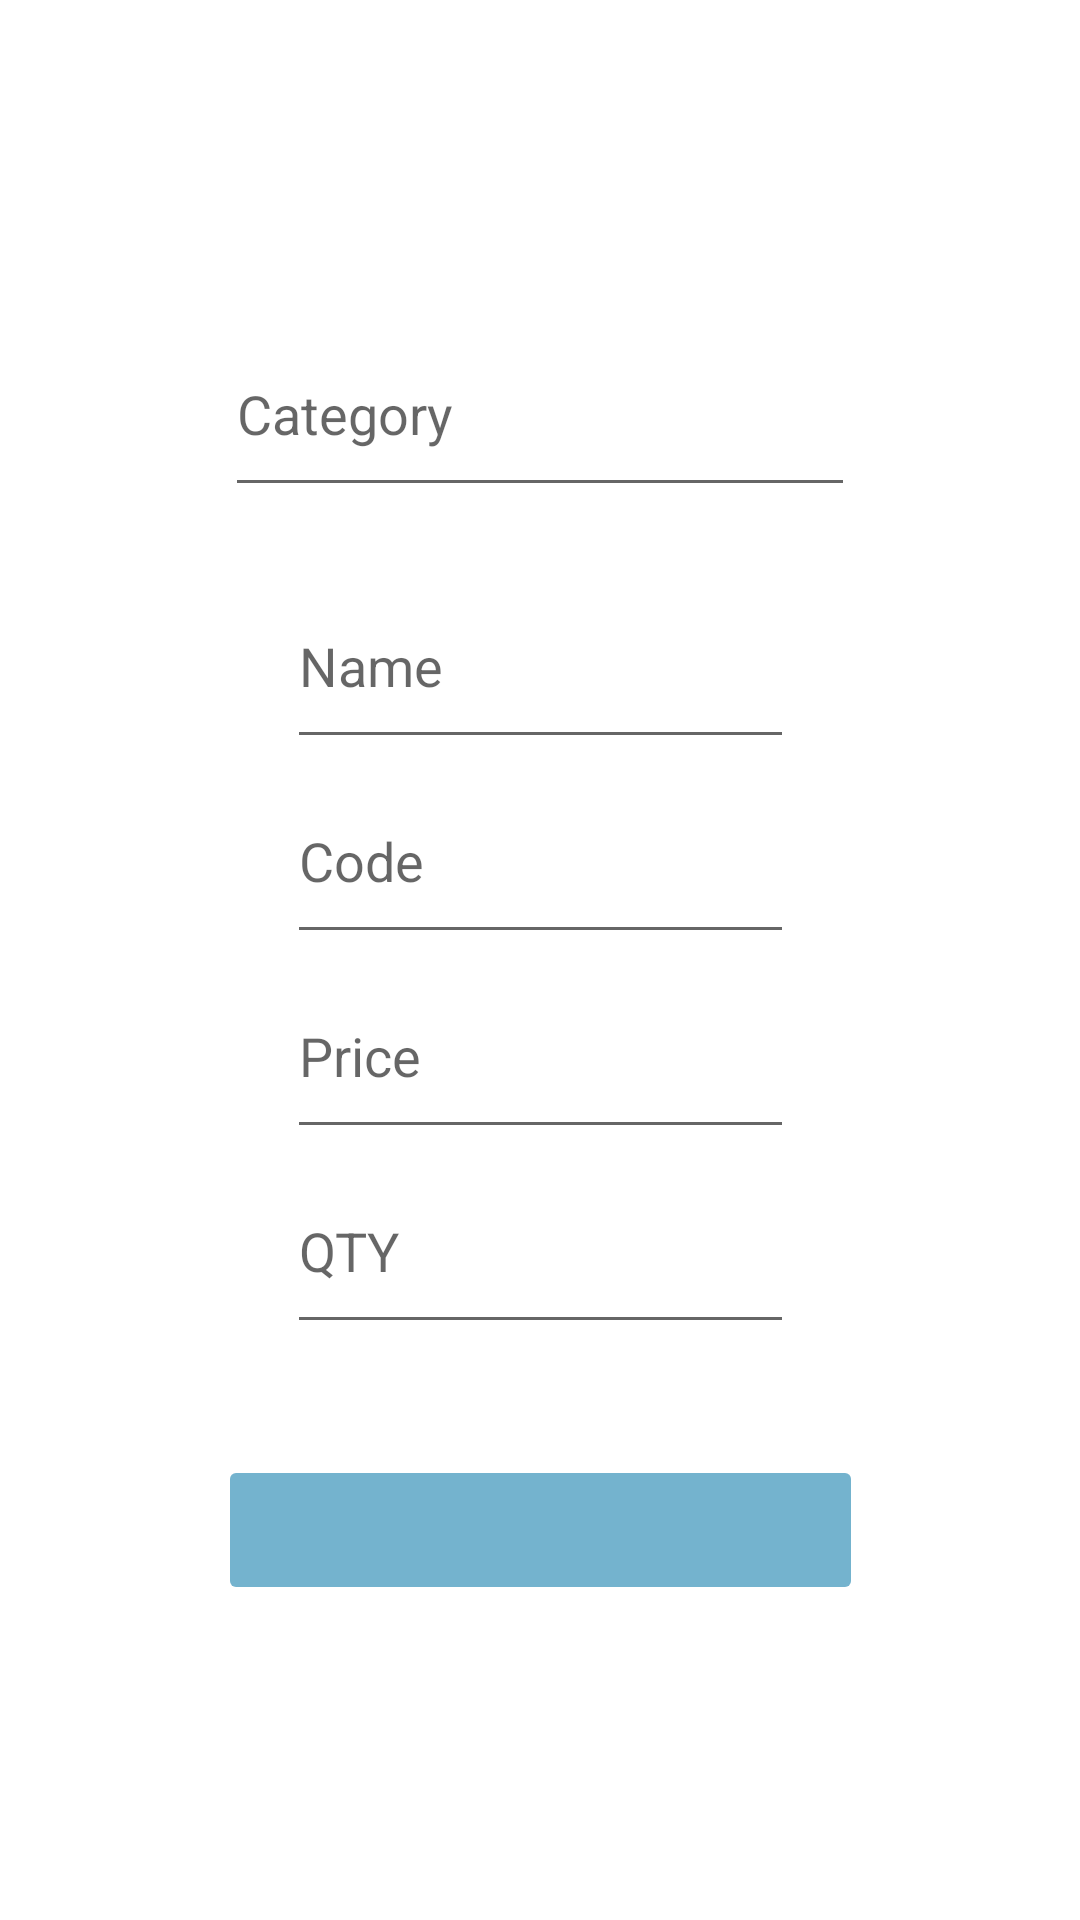

Reconstruct the res/layout file that produces this screen, plus the resources it refers to.
<!-- AndroidManifest.xml: application theme Theme.POS -->
<!-- res/layout/fragment_receive_stock.xml -->
<?xml version="1.0" encoding="utf-8"?>
<androidx.constraintlayout.widget.ConstraintLayout xmlns:android="http://schemas.android.com/apk/res/android"
    xmlns:app="http://schemas.android.com/apk/res-auto"
    xmlns:tools="http://schemas.android.com/tools"
    android:layout_width="match_parent"
    android:layout_height="match_parent"
    tools:context=".FirstFragment">


    <androidx.constraintlayout.widget.Guideline
        android:id="@+id/guideline2"
        android:layout_width="wrap_content"
        android:layout_height="wrap_content"
        android:orientation="horizontal"
        app:layout_constraintGuide_begin="172dp" />

    <androidx.constraintlayout.widget.Guideline
        android:id="@+id/guideline8"
        android:layout_width="wrap_content"
        android:layout_height="wrap_content"
        android:orientation="horizontal"
        app:layout_constraintGuide_begin="477dp" />

    <EditText
        android:id="@+id/category_group"
        android:layout_width="wrap_content"
        android:layout_height="65dp"
        android:ems="10"
        android:hint="@string/category_group"
        android:inputType="none"
        app:layout_constraintBottom_toTopOf="@+id/guideline2"
        app:layout_constraintEnd_toEndOf="parent"
        app:layout_constraintStart_toStartOf="parent"
        app:layout_constraintTop_toTopOf="@+id/guideline10" />

    <LinearLayout
        android:layout_width="169dp"
        android:layout_height="273dp"
        android:orientation="vertical"
        app:layout_constraintBottom_toTopOf="@+id/guideline8"
        app:layout_constraintEnd_toEndOf="parent"
        app:layout_constraintStart_toStartOf="parent"
        app:layout_constraintTop_toTopOf="@+id/guideline2">

        <EditText
            android:id="@+id/item_name"
            android:layout_width="match_parent"
            android:layout_height="65dp"
            android:ems="10"
            android:hint="@string/item_name"
            android:inputType="textPersonName" />

        <EditText
            android:id="@+id/item_code"
            android:layout_width="match_parent"
            android:layout_height="65dp"
            android:autofillHints=""
            android:ems="10"
            android:hint="@string/item_code"
            android:inputType="number" />

        <EditText
            android:id="@+id/item_price"
            android:layout_width="match_parent"
            android:layout_height="65dp"
            android:ems="10"
            android:hint="@string/item_price"
            android:inputType="numberDecimal" />

        <EditText
            android:id="@+id/item_quantity"
            android:layout_width="match_parent"
            android:layout_height="65dp"
            android:ems="10"
            android:hint="@string/item_quantity"
            android:inputType="number" />


    </LinearLayout>

    <ImageButton
        android:id="@+id/receive"
        android:layout_width="215dp"
        android:layout_height="50dp"
        android:contentDescription="@string/receive_stock"
        android:src="@drawable/check"
        android:backgroundTint="@color/blue"
        android:scaleType="fitCenter"
        app:layout_constraintBottom_toTopOf="@+id/guideline9"
        app:layout_constraintEnd_toEndOf="parent"
        app:layout_constraintStart_toStartOf="parent"
        app:layout_constraintTop_toTopOf="@+id/guideline8" />

    <androidx.constraintlayout.widget.Guideline
        android:id="@+id/guideline9"
        android:layout_width="wrap_content"
        android:layout_height="wrap_content"
        android:orientation="horizontal"
        app:layout_constraintGuide_begin="543dp" />

    <androidx.constraintlayout.widget.Guideline
        android:id="@+id/guideline10"
        android:layout_width="wrap_content"
        android:layout_height="wrap_content"
        android:orientation="horizontal"
        app:layout_constraintGuide_begin="101dp" />

</androidx.constraintlayout.widget.ConstraintLayout>
<!-- resources referenced by this layout -->
<resources>
  <color name="blue">#74B3CE</color>
  <string name="category_group">Category</string>
  <string name="item_code">Code</string>
  <string name="item_name">Name</string>
  <string name="item_price">Price</string>
  <string name="item_quantity">QTY</string>
  <string name="receive_stock">Receive Stock</string>
  <style name="Theme.POS" parent="Theme.MaterialComponents.DayNight.DarkActionBar">
          
          <item name="colorPrimary">@color/blue</item>
          <item name="colorPrimaryVariant">@color/purple_700</item>
          <item name="colorOnPrimary">@color/white</item>
          
          <item name="colorSecondary">@color/teal_200</item>
          <item name="colorSecondaryVariant">@color/teal_700</item>
          <item name="colorOnSecondary">@color/navy</item>
          
          <item name="android:statusBarColor">?attr/colorPrimary</item>
          
      </style>
  <color name="purple_700">#FF3700B3</color>
  <color name="white">#FFFFFFFF</color>
  <color name="teal_200">#FF03DAC5</color>
  <color name="teal_700">#FF018786</color>
  <color name="navy">#344966</color>
</resources>
